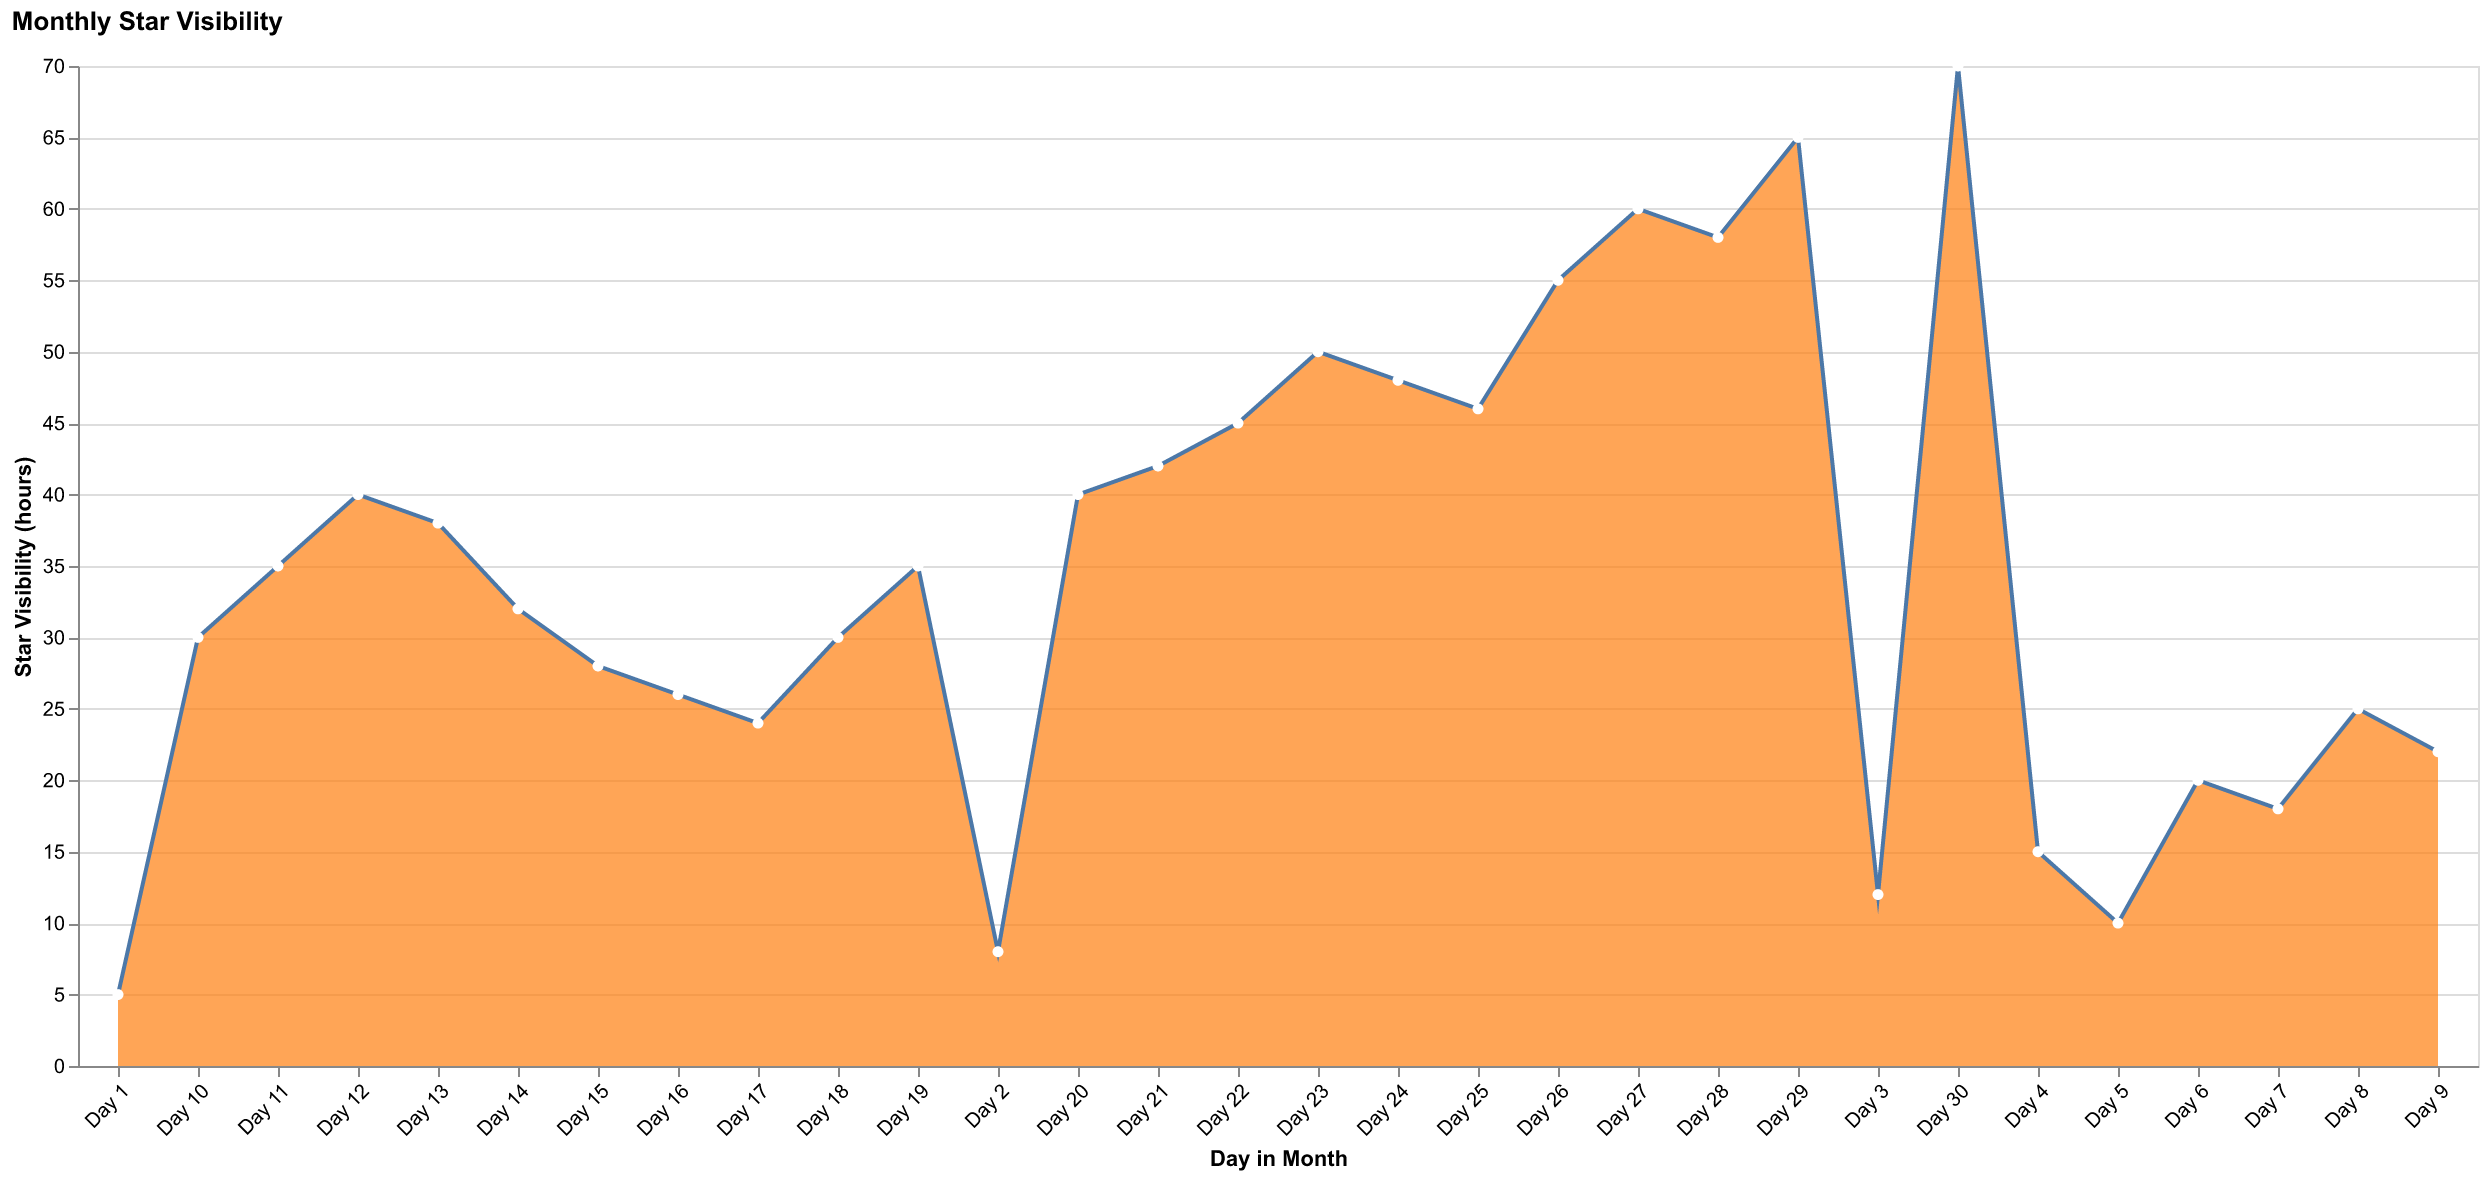

Data behind this chart, as committed beside it:
Day, Star Visibility (hours)
Day 1, 5
Day 2, 8
Day 3, 12
Day 4, 15
Day 5, 10
Day 6, 20
Day 7, 18
Day 8, 25
Day 9, 22
Day 10, 30
Day 11, 35
Day 12, 40
Day 13, 38
Day 14, 32
Day 15, 28
Day 16, 26
Day 17, 24
Day 18, 30
Day 19, 35
Day 20, 40
Day 21, 42
Day 22, 45
Day 23, 50
Day 24, 48
Day 25, 46
Day 26, 55
Day 27, 60
Day 28, 58
Day 29, 65
Day 30, 70
